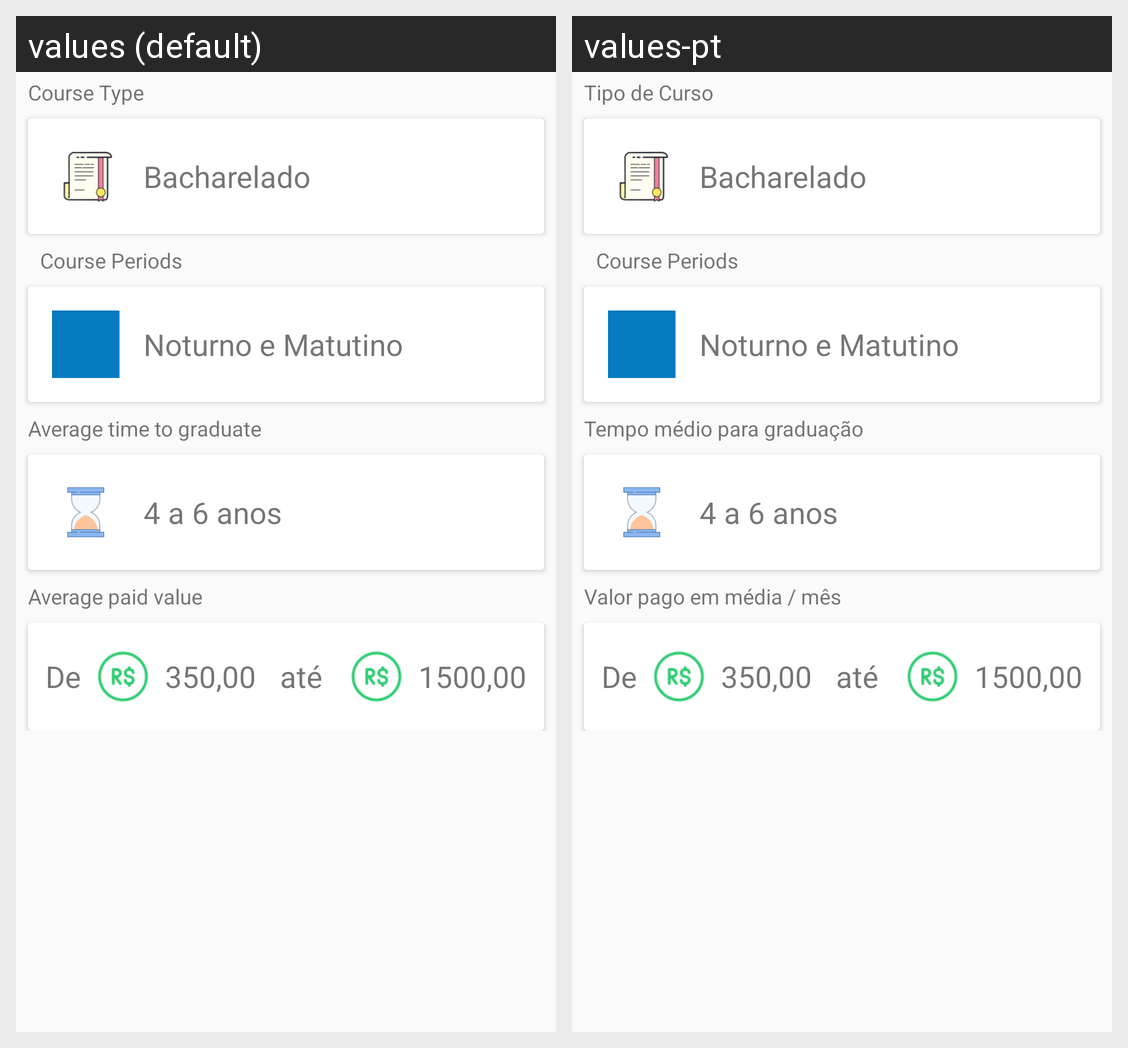

The Android screen above is rendered under two locales of the same app. Produce the string resources it draws, with the default and per-locale values.
Android screen res/layout/activity_course_info_fragment.xml rendered under 2 locales, left to right: values (default), values-pt. Device: Nexus 5 (rendered at 1080×1920; each locale shown at half size, 540×960, under a caption strip naming it); theme AppTheme.
Strings drawn on this screen, with the default value and each locale's value (text and hints the layout hard-codes, and strings that could not be matched under every locale, appear in the picture but are not listed):

course_type
  values: Course Type
  values-pt: Tipo de Curso

average_time_to_graduate
  values: Average time to graduate
  values-pt: Tempo médio para graduação

average_paid_value
  values: Average paid value
  values-pt: Valor pago em média / mês
